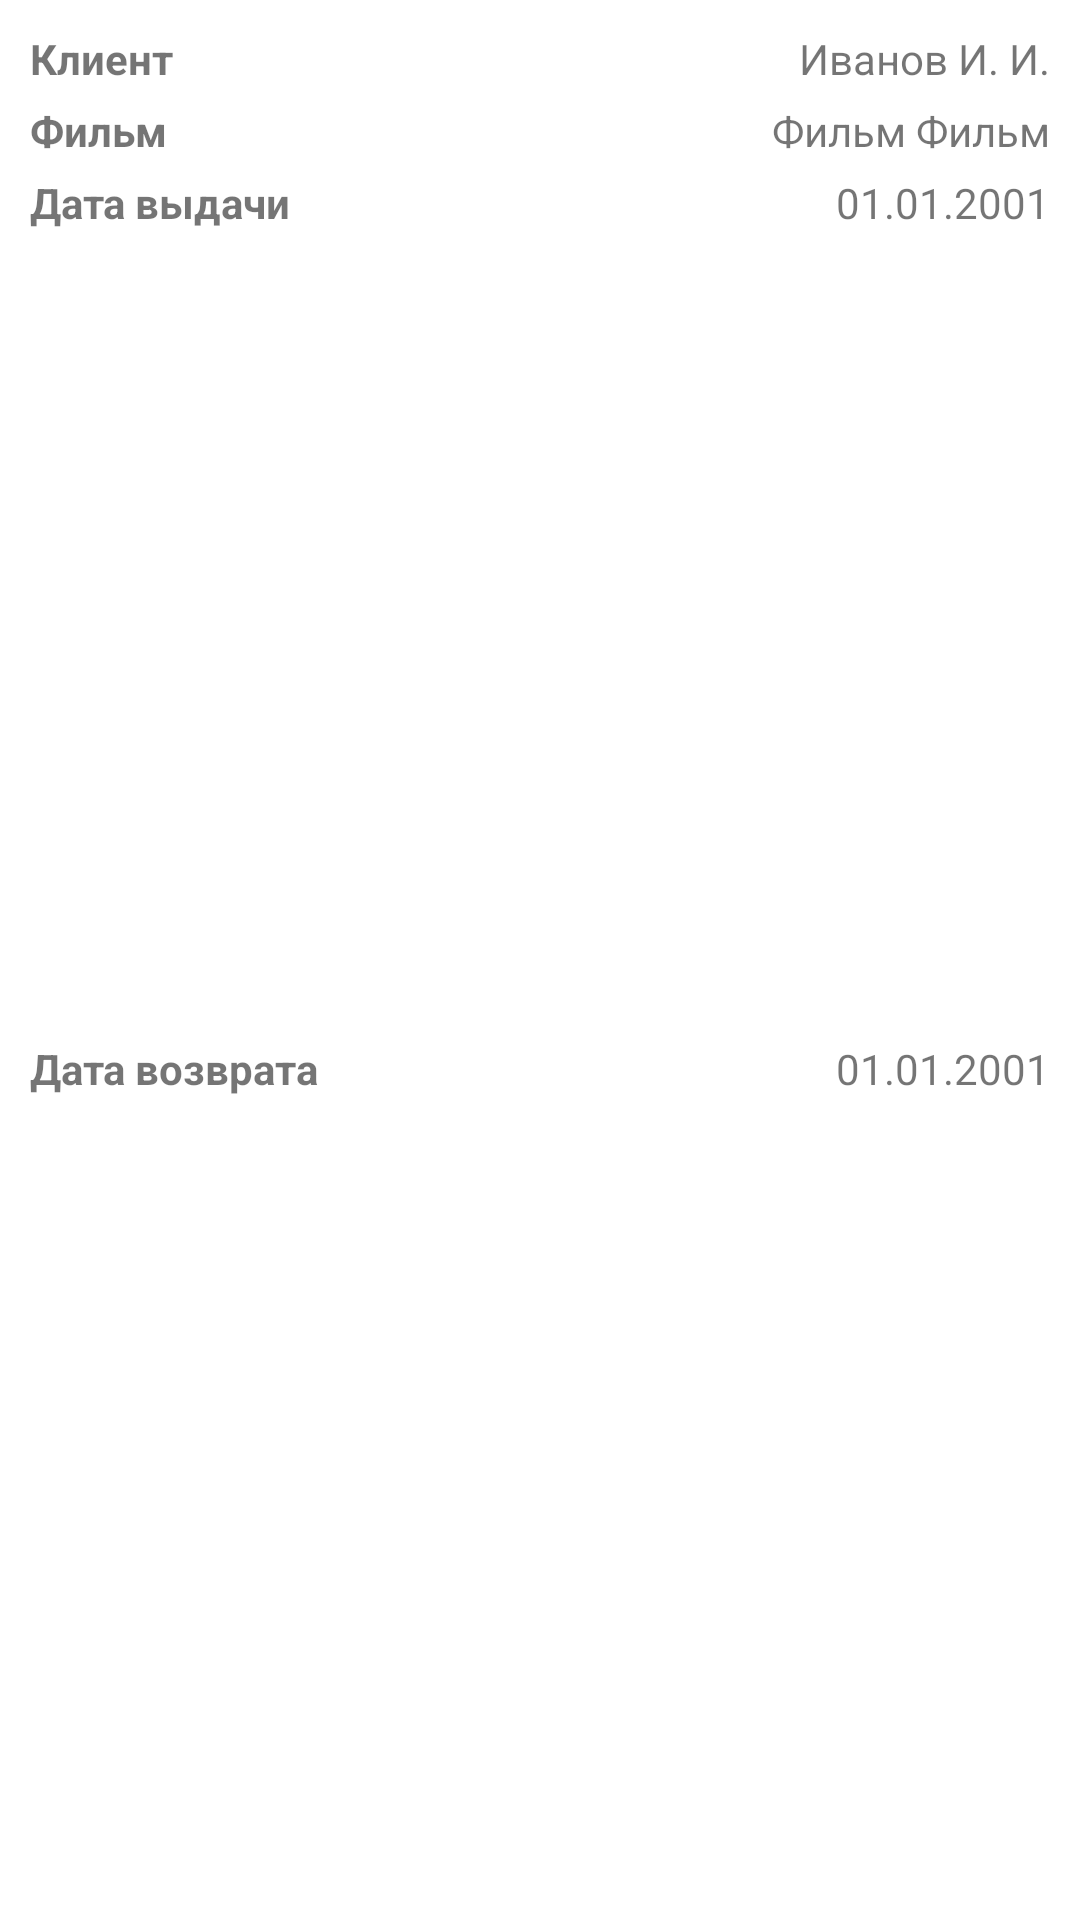

Reconstruct the res/layout file that produces this screen, plus the resources it refers to.
<!-- AndroidManifest.xml: application theme Theme.DBCurs -->
<!-- res/layout/rent_item.xml -->
<?xml version="1.0" encoding="utf-8"?>
<androidx.constraintlayout.widget.ConstraintLayout xmlns:android="http://schemas.android.com/apk/res/android"
    xmlns:app="http://schemas.android.com/apk/res-auto"
    xmlns:tools="http://schemas.android.com/tools"
    android:layout_width="match_parent"
    android:layout_height="wrap_content">

    <TextView
        android:id="@+id/rentClientLabel"
        android:layout_width="0dp"
        android:layout_height="wrap_content"
        android:layout_marginStart="10dp"
        android:layout_marginTop="10dp"
        android:text="@string/dbColumnRentClient"
        android:textStyle="bold"
        app:layout_constraintEnd_toStartOf="@+id/rentNameText"
        app:layout_constraintHorizontal_bias="0.0"
        app:layout_constraintStart_toStartOf="parent"
        app:layout_constraintTop_toTopOf="parent" />

    <TextView
        android:id="@+id/rentMovieLabel"
        android:layout_width="0dp"
        android:layout_height="wrap_content"
        android:layout_marginStart="10dp"
        android:layout_marginTop="5dp"
        android:text="@string/dbColumnRentMovie"
        android:textStyle="bold"
        app:layout_constraintEnd_toStartOf="@+id/rentMovieText"
        app:layout_constraintHorizontal_bias="0.0"
        app:layout_constraintStart_toStartOf="parent"
        app:layout_constraintTop_toBottomOf="@+id/rentClientLabel" />

    <TextView
        android:id="@+id/rentNameText"
        android:layout_width="wrap_content"
        android:layout_height="wrap_content"
        android:layout_marginEnd="10dp"
        android:text="Иванов И. И."
        app:layout_constraintEnd_toEndOf="parent"
        app:layout_constraintHorizontal_bias="1.0"
        app:layout_constraintStart_toStartOf="parent"
        app:layout_constraintTop_toTopOf="@+id/rentClientLabel" />

    <TextView
        android:id="@+id/rentMovieText"
        android:layout_width="wrap_content"
        android:layout_height="wrap_content"
        android:layout_marginEnd="10dp"
        android:text="Фильм Фильм"
        app:layout_constraintEnd_toEndOf="parent"
        app:layout_constraintHorizontal_bias="1.0"
        app:layout_constraintStart_toStartOf="parent"
        app:layout_constraintTop_toTopOf="@+id/rentMovieLabel" />

    <TextView
        android:id="@+id/rentGiveDateText"
        android:layout_width="wrap_content"
        android:layout_height="wrap_content"
        android:layout_marginEnd="10dp"
        android:text="01.01.2001"
        app:layout_constraintEnd_toEndOf="parent"
        app:layout_constraintHorizontal_bias="1.0"
        app:layout_constraintStart_toStartOf="parent"
        app:layout_constraintTop_toTopOf="@+id/rentGiveDateLabel" />

    <TextView
        android:id="@+id/rentReturnDateText"
        android:layout_width="wrap_content"
        android:layout_height="wrap_content"
        android:layout_marginEnd="10dp"
        android:text="01.01.2001"
        app:layout_constraintEnd_toEndOf="parent"
        app:layout_constraintHorizontal_bias="1.0"
        app:layout_constraintStart_toStartOf="parent"
        app:layout_constraintTop_toTopOf="@+id/rentReturnDateLabel" />

    <TextView
        android:id="@+id/rentGiveDateLabel"
        android:layout_width="0dp"
        android:layout_height="wrap_content"
        android:layout_marginStart="10dp"
        android:layout_marginTop="5dp"
        android:text="@string/dbColumnRentGiveDate"
        android:textStyle="bold"
        app:layout_constraintEnd_toStartOf="@+id/rentGiveDateText"
        app:layout_constraintStart_toStartOf="parent"
        app:layout_constraintTop_toBottomOf="@+id/rentMovieLabel" />

    <TextView
        android:id="@+id/rentReturnDateLabel"
        android:layout_width="0dp"
        android:layout_height="wrap_content"
        android:layout_marginStart="10dp"
        android:layout_marginTop="5dp"
        android:layout_marginBottom="10dp"
        android:text="@string/dbColumnRentReturnDate"
        android:textStyle="bold"
        app:layout_constraintBottom_toBottomOf="parent"
        app:layout_constraintEnd_toStartOf="@+id/rentReturnDateText"
        app:layout_constraintStart_toStartOf="parent"
        app:layout_constraintTop_toBottomOf="@+id/rentGiveDateLabel" />
</androidx.constraintlayout.widget.ConstraintLayout>
<!-- resources referenced by this layout -->
<resources>
  <string name="dbColumnRentClient">Клиент</string>
  <string name="dbColumnRentGiveDate">Дата выдачи</string>
  <string name="dbColumnRentMovie">Фильм</string>
  <string name="dbColumnRentReturnDate">Дата возврата</string>
  <style name="Theme.DBCurs" parent="Theme.MaterialComponents.DayNight.DarkActionBar">
          
          <item name="colorPrimary">@color/purple_500</item>
          <item name="colorPrimaryVariant">@color/purple_700</item>
          <item name="colorOnPrimary">@color/white</item>
          
          <item name="colorSecondary">@color/teal_200</item>
          <item name="colorSecondaryVariant">@color/teal_700</item>
          <item name="colorOnSecondary">@color/black</item>
          
          <item name="android:statusBarColor" tools:targetApi="l">?attr/colorPrimaryVariant</item>
          
      </style>
  <color name="purple_500">#FF6200EE</color>
  <color name="purple_700">#FF3700B3</color>
  <color name="white">#FFFFFFFF</color>
  <color name="teal_200">#FF03DAC5</color>
  <color name="teal_700">#FF018786</color>
  <color name="black">#FF000000</color>
</resources>
